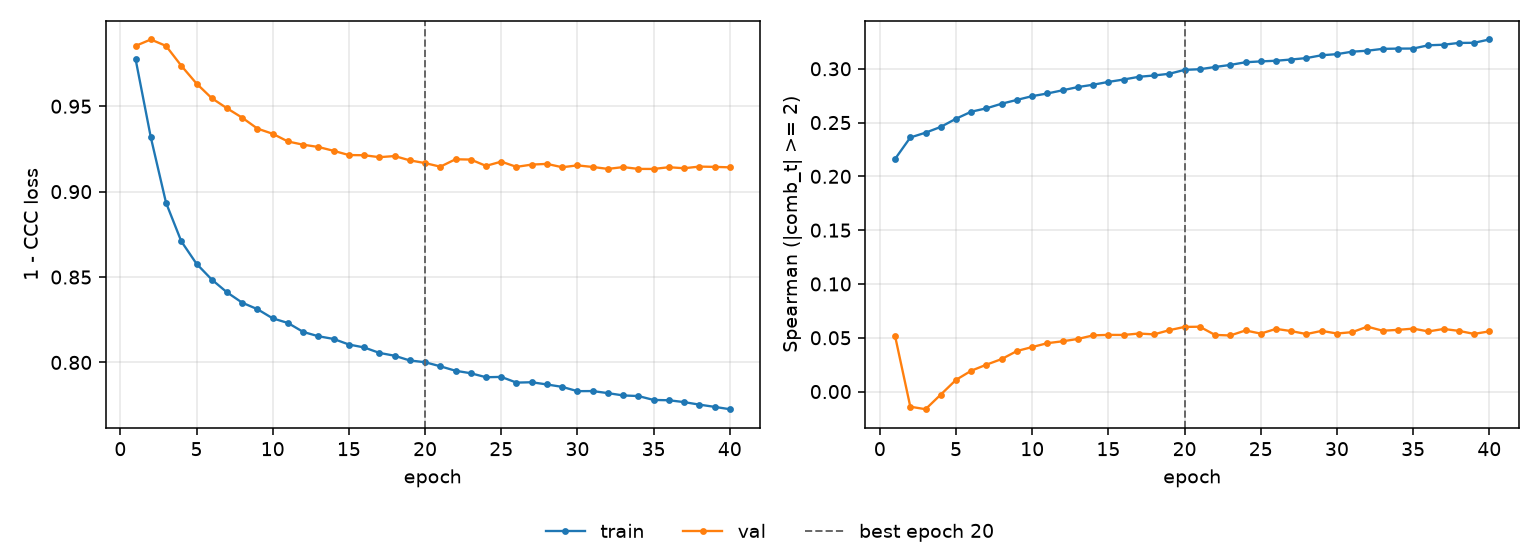

The data file committed next to this chart (first rows):
epoch, tr_loss, vl_loss, tr_sp, vl_sp, is_best
1, 0.9776, 0.9853, 0.2162, 0.05164, False
2, 0.9318, 0.9891, 0.2361, -0.01408, False
3, 0.8935, 0.9853, 0.2406, -0.0164, False
4, 0.8709, 0.9737, 0.246, -0.002794, False
5, 0.8578, 0.9633, 0.2536, 0.01086, False
6, 0.8485, 0.9547, 0.2601, 0.01937, False
7, 0.8411, 0.9488, 0.2633, 0.02501, False
8, 0.835, 0.9433, 0.2675, 0.03023, False
9, 0.8312, 0.9369, 0.2711, 0.0377, False
10, 0.8258, 0.9339, 0.2746, 0.04137, False
11, 0.8231, 0.9294, 0.277, 0.04498, False
12, 0.8179, 0.9275, 0.28, 0.04673, False
13, 0.8153, 0.9261, 0.283, 0.04889, False
14, 0.8138, 0.9239, 0.2852, 0.05223, False
15, 0.8105, 0.9214, 0.2878, 0.05267, False
16, 0.8088, 0.9213, 0.29, 0.05262, False
17, 0.8056, 0.9202, 0.2925, 0.05392, False
18, 0.8039, 0.9208, 0.2938, 0.05317, False
19, 0.8011, 0.9183, 0.2953, 0.05706, False
20, 0.8001, 0.9167, 0.299, 0.06008, True
21, 0.7978, 0.9146, 0.2996, 0.06025, False
22, 0.7951, 0.919, 0.3017, 0.05263, False
23, 0.7937, 0.9188, 0.3036, 0.05215, False
24, 0.7913, 0.9151, 0.3061, 0.05679, False
25, 0.7915, 0.9176, 0.3068, 0.05387, False
26, 0.7882, 0.9145, 0.3075, 0.05826, False
27, 0.7884, 0.9158, 0.3086, 0.0562, False
28, 0.7871, 0.9162, 0.31, 0.05344, False
29, 0.7857, 0.9143, 0.3126, 0.05638, False
30, 0.7832, 0.9154, 0.3136, 0.05395, False
31, 0.7832, 0.9144, 0.3159, 0.05522, False
32, 0.782, 0.9133, 0.3168, 0.06032, False
33, 0.7807, 0.9144, 0.3185, 0.05654, False
34, 0.7803, 0.9133, 0.3187, 0.05733, False
35, 0.778, 0.9133, 0.3188, 0.0585, False
36, 0.7779, 0.9143, 0.3218, 0.0559, False
37, 0.7768, 0.9137, 0.3223, 0.05817, False
38, 0.7753, 0.9147, 0.324, 0.05641, False
39, 0.774, 0.9145, 0.3241, 0.05359, False
40, 0.7726, 0.9142, 0.3272, 0.05595, False
